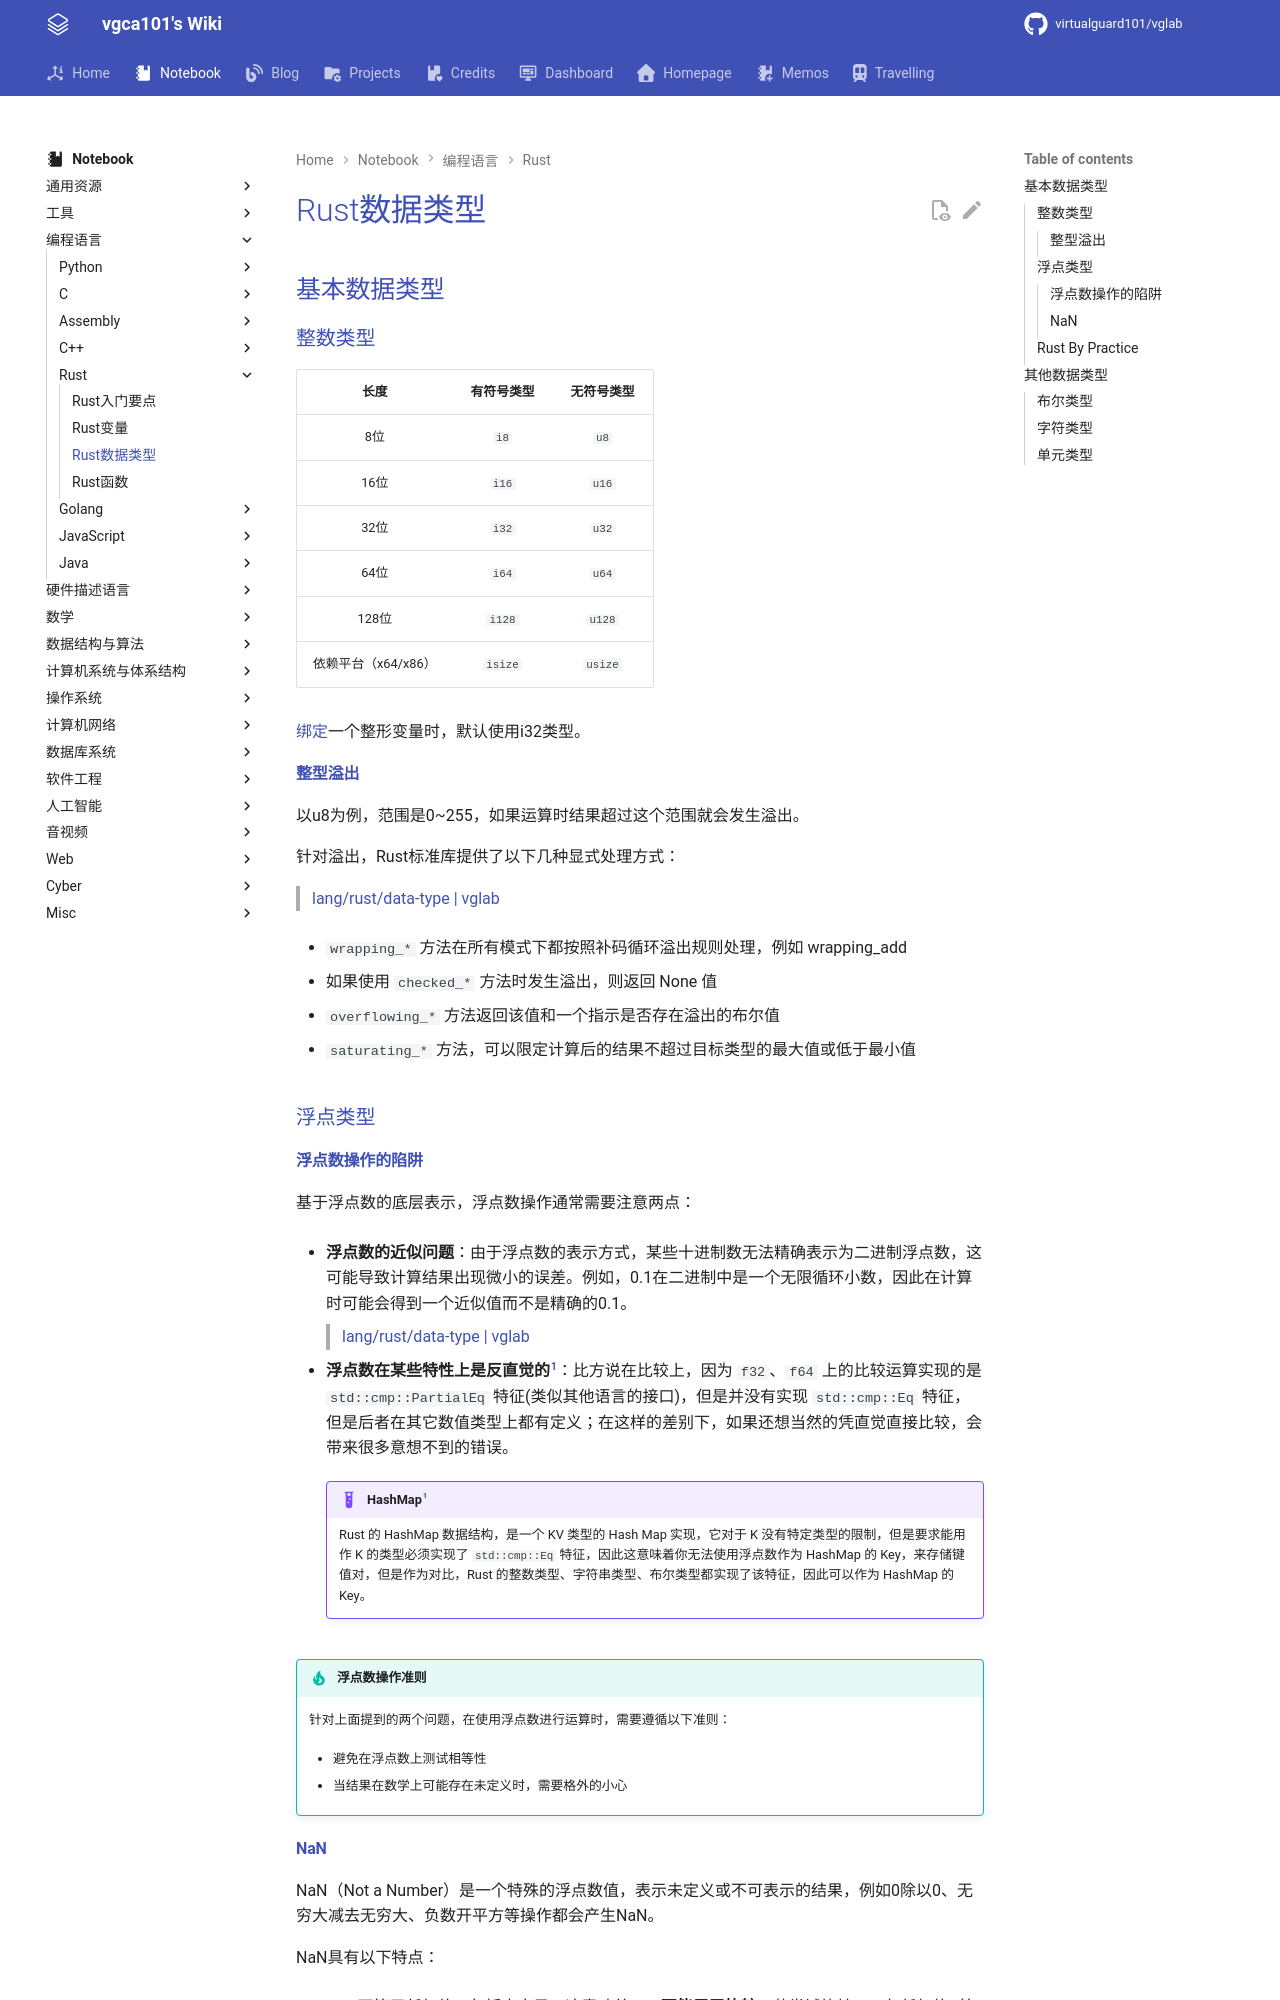

repository: virtualguard101/wiki · page: note/lang/rust/Rust数据类型/index.html · generator: mkdocs

---
date: 2026-04-15 17:12:19
title: Rust数据类型
permalink: data-type
publish: true
tags:
  - 编程语言
  - Rust
---

# Rust数据类型

## 基本数据类型

### 整数类型

| 长度 | 有符号类型 | 无符号类型 |
|:---:|:---:|:---:|
| 8位 | `i8` | `u8` |
| 16位 | `i16` | `u16` |
| 32位 | `i32` | `u32` |
| 64位 | `i64` | `u64` |
| 128位 | `i128` | `u128` |
| 依赖平台（x64/x86） | `isize` | `usize` |

[绑定](Rust变量.md#变量绑定)一个整形变量时，默认使用i32类型。

#### 整型溢出

以u8为例，范围是0~255，如果运算时结果超过这个范围就会发生溢出。

针对溢出，Rust标准库提供了以下几种显式处理方式：

> [lang/rust/data-type | vglab](https://github.com/virtualguard101/vglab/blob/main/lang/rust/data-type/src/main.rs#L2)

- `wrapping_*` 方法在所有模式下都按照补码循环溢出规则处理，例如 wrapping_add

- 如果使用 `checked_*` 方法时发生溢出，则返回 None 值

- `overflowing_*` 方法返回该值和一个指示是否存在溢出的布尔值

- `saturating_*` 方法，可以限定计算后的结果不超过目标类型的最大值或低于最小值

### 浮点类型

#### 浮点数操作的陷阱

基于浮点数的底层表示，浮点数操作通常需要注意两点：

- **浮点数的近似问题**：由于浮点数的表示方式，某些十进制数无法精确表示为二进制浮点数，这可能导致计算结果出现微小的误差。例如，0.1在二进制中是一个无限循环小数，因此在计算时可能会得到一个近似值而不是精确的0.1。

    > [lang/rust/data-type | vglab](https://github.com/virtualguard101/vglab/blob/main/lang/rust/data-type/src/main.rs#L32)

- **浮点数在某些特性上是反直觉的**[^1]：比方说在比较上，因为 `f32`、`f64` 上的比较运算实现的是 `std::cmp::PartialEq` 特征(类似其他语言的接口)，但是并没有实现 `std::cmp::Eq` 特征，但是后者在其它数值类型上都有定义；在这样的差别下，如果还想当然的凭直觉直接比较，会带来很多意想不到的错误。

    !!! example "HashMap[^1]"
        Rust 的 HashMap 数据结构，是一个 KV 类型的 Hash Map 实现，它对于 K 没有特定类型的限制，但是要求能用作 K 的类型必须实现了 `std::cmp::Eq` 特征，因此这意味着你无法使用浮点数作为 HashMap 的 Key，来存储键值对，但是作为对比，Rust 的整数类型、字符串类型、布尔类型都实现了该特征，因此可以作为 HashMap 的 Key。

!!! tip "浮点数操作准则"
    针对上面提到的两个问题，在使用浮点数进行运算时，需要遵循以下准则：

    - 避免在浮点数上测试相等性

    - 当结果在数学上可能存在未定义时，需要格外的小心
